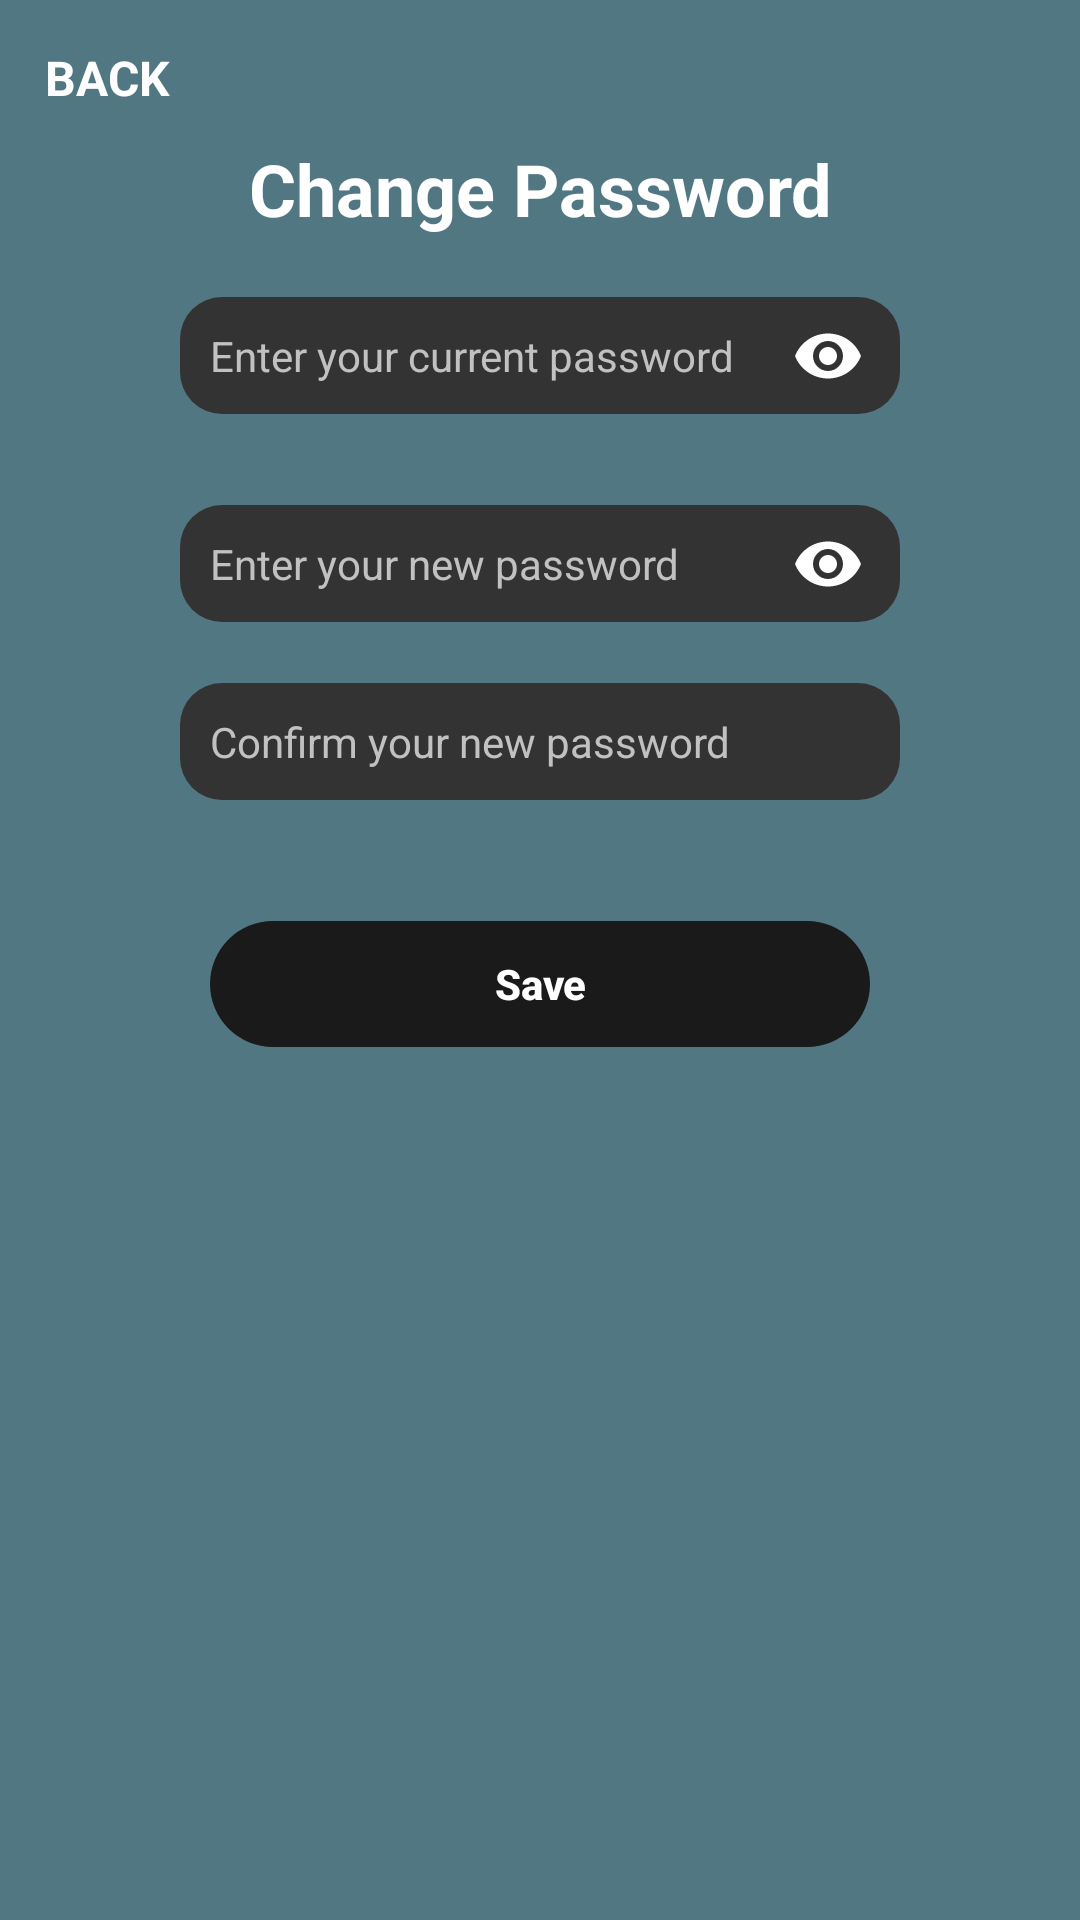

The Android layout XML behind this screen, and the referenced resources:
<!-- AndroidManifest.xml: application theme Theme.Opsc7311 -->
<!-- res/layout/update_password.xml -->
<?xml version="1.0" encoding="utf-8"?>
<LinearLayout xmlns:android="http://schemas.android.com/apk/res/android"
    xmlns:app="http://schemas.android.com/apk/res-auto"
    android:layout_width="wrap_content"
    android:layout_height="wrap_content"
    android:layout_gravity="center"
    android:background="#517782"
    android:orientation="vertical"
    android:padding="15dp">

    <TextView
        android:id="@+id/txtBack_UpdatePassword"
        android:layout_width="wrap_content"
        android:layout_height="wrap_content"
        android:layout_gravity="left"
        android:layout_marginBottom="10dp"
        android:text="Back"
        android:textAllCaps="true"
        android:textColor="@color/white"
        android:textSize="16sp"
        android:textStyle="bold" />

    <TextView
        android:id="@+id/txtHeading_UpdatePassword"
        android:layout_width="match_parent"
        android:layout_height="wrap_content"
        android:layout_marginBottom="20dp"
        android:text="Change Password"
        android:textAlignment="center"
        android:textColor="@color/white"
        android:textSize="24sp"
        android:textStyle="bold" />

    <com.google.android.material.textfield.TextInputLayout
        android:id="@+id/txtLOldPassword_UpdatePassword"
        android:layout_width="wrap_content"
        android:layout_height="wrap_content"
        android:layout_gravity="center"
        android:layout_marginBottom="10dp"
        android:textColorHint="@color/white"
        android:textSize="14sp"

        app:errorEnabled="true"
        app:errorTextColor="#D44C4C"
        app:hintAnimationEnabled="false"
        app:hintEnabled="false"
        app:passwordToggleEnabled="true"
        app:passwordToggleTint="@color/white">

        <com.google.android.material.textfield.TextInputEditText
            android:layout_width="240dp"
            android:layout_height="39dp"
            android:background="@drawable/edit_box"
            android:hint="Enter your current password"
            android:inputType="textPassword"
            android:paddingLeft="10dp"
            android:textColor="@color/white"
            android:textColorHint="#C1C1C1"
            android:textSize="14sp" />

    </com.google.android.material.textfield.TextInputLayout>

    <com.google.android.material.textfield.TextInputLayout
        android:id="@+id/txtLPassword_UpdatePassword"
        android:layout_width="wrap_content"
        android:layout_height="wrap_content"
        android:layout_gravity="center"

        android:textColorHint="@color/white"
        android:textSize="14sp"

        app:errorEnabled="true"
        app:errorTextColor="#D44C4C"
        app:hintAnimationEnabled="false"
        app:hintEnabled="false"
        app:passwordToggleEnabled="true"
        app:passwordToggleTint="@color/white">

        <com.google.android.material.textfield.TextInputEditText
            android:layout_width="240dp"
            android:layout_height="39dp"
            android:background="@drawable/edit_box"
            android:hint="Enter your new password"
            android:inputType="textPassword"
            android:paddingLeft="10dp"
            android:textColor="@color/white"
            android:textColorHint="#C1C1C1"
            android:textSize="14sp" />

    </com.google.android.material.textfield.TextInputLayout>

    <com.google.android.material.textfield.TextInputLayout
        android:id="@+id/txtLPasswordConfirmation_UpdatePassword"
        android:layout_width="wrap_content"
        android:layout_height="wrap_content"
        android:layout_marginBottom="5dp"
        android:layout_gravity="center"
        android:textColorHint="@color/white"
        android:textSize="14sp"

        app:errorEnabled="true"
        app:errorTextColor="#D44C4C"
        app:hintAnimationEnabled="false"
        app:hintEnabled="false">

        <com.google.android.material.textfield.TextInputEditText
            android:layout_width="240dp"
            android:layout_height="39dp"
            android:background="@drawable/edit_box"
            android:hint="Confirm your new password"
            android:inputType="textPassword"
            android:paddingLeft="10dp"
            android:textColor="@color/white"
            android:textColorHint="#C1C1C1"
            android:textSize="14sp" />

    </com.google.android.material.textfield.TextInputLayout>

    <Button
        android:id="@+id/btnSave_UpdatePassword"
        android:layout_width="220dp"
        android:layout_height="42dp"
        android:layout_gravity="center"
        android:layout_marginTop="15dp"
        android:layout_marginBottom="15dp"
        android:background="@drawable/round_buttons"
        android:backgroundTint="#1A1A1A"
        android:text="Save"
        android:textAllCaps="false"
        android:textColor="@color/white"
        android:textSize="14sp"
        android:textStyle="bold" />
</LinearLayout>
<!-- resources referenced by this layout -->
<resources>
  <!-- drawable edit_box (drawable) -->
  <?xml version="1.0" encoding="utf-8"?>
  <selector xmlns:android="http://schemas.android.com/apk/res/android">
      <item>
          <shape android:shape = "rectangle">
              <corners android:radius = "14dp"/>
              <solid android:color="#333333"/>
          </shape>
      </item>
  </selector>
  <!-- drawable round_buttons (drawable) -->
  <?xml version="1.0" encoding="utf-8"?>
  <shape xmlns:android="http://schemas.android.com/apk/res/android">
      <corners android:radius = "37dp"/>
  </shape>
  <style name="Theme.Opsc7311" parent="Theme.AppCompat.Light.NoActionBar">
          
          <item name="colorPrimary">@color/purple_500</item>
          <item name="colorPrimaryVariant">@color/purple_700</item>
          <item name="colorOnPrimary">@color/white</item>
          
          <item name="colorSecondary">@color/teal_200</item>
          <item name="colorSecondaryVariant">@color/teal_700</item>
          <item name="colorOnSecondary">@color/black</item>
          
          <item name="android:statusBarColor" tools:targetApi="l">?attr/colorPrimaryVariant</item>
          
      </style>
  <!-- not gathered from this repository: default colours our renderer supplied (Android Studio template values) -->
  <color name="purple_500">#FF6200EE</color>
  <color name="purple_700">#FF3700B3</color>
  <color name="teal_200">#FF03DAC5</color>
  <color name="teal_700">#FF018786</color>
  <color name="black">#FF000000</color>
  <color name="white">#FFFFFFFF</color>
</resources>
